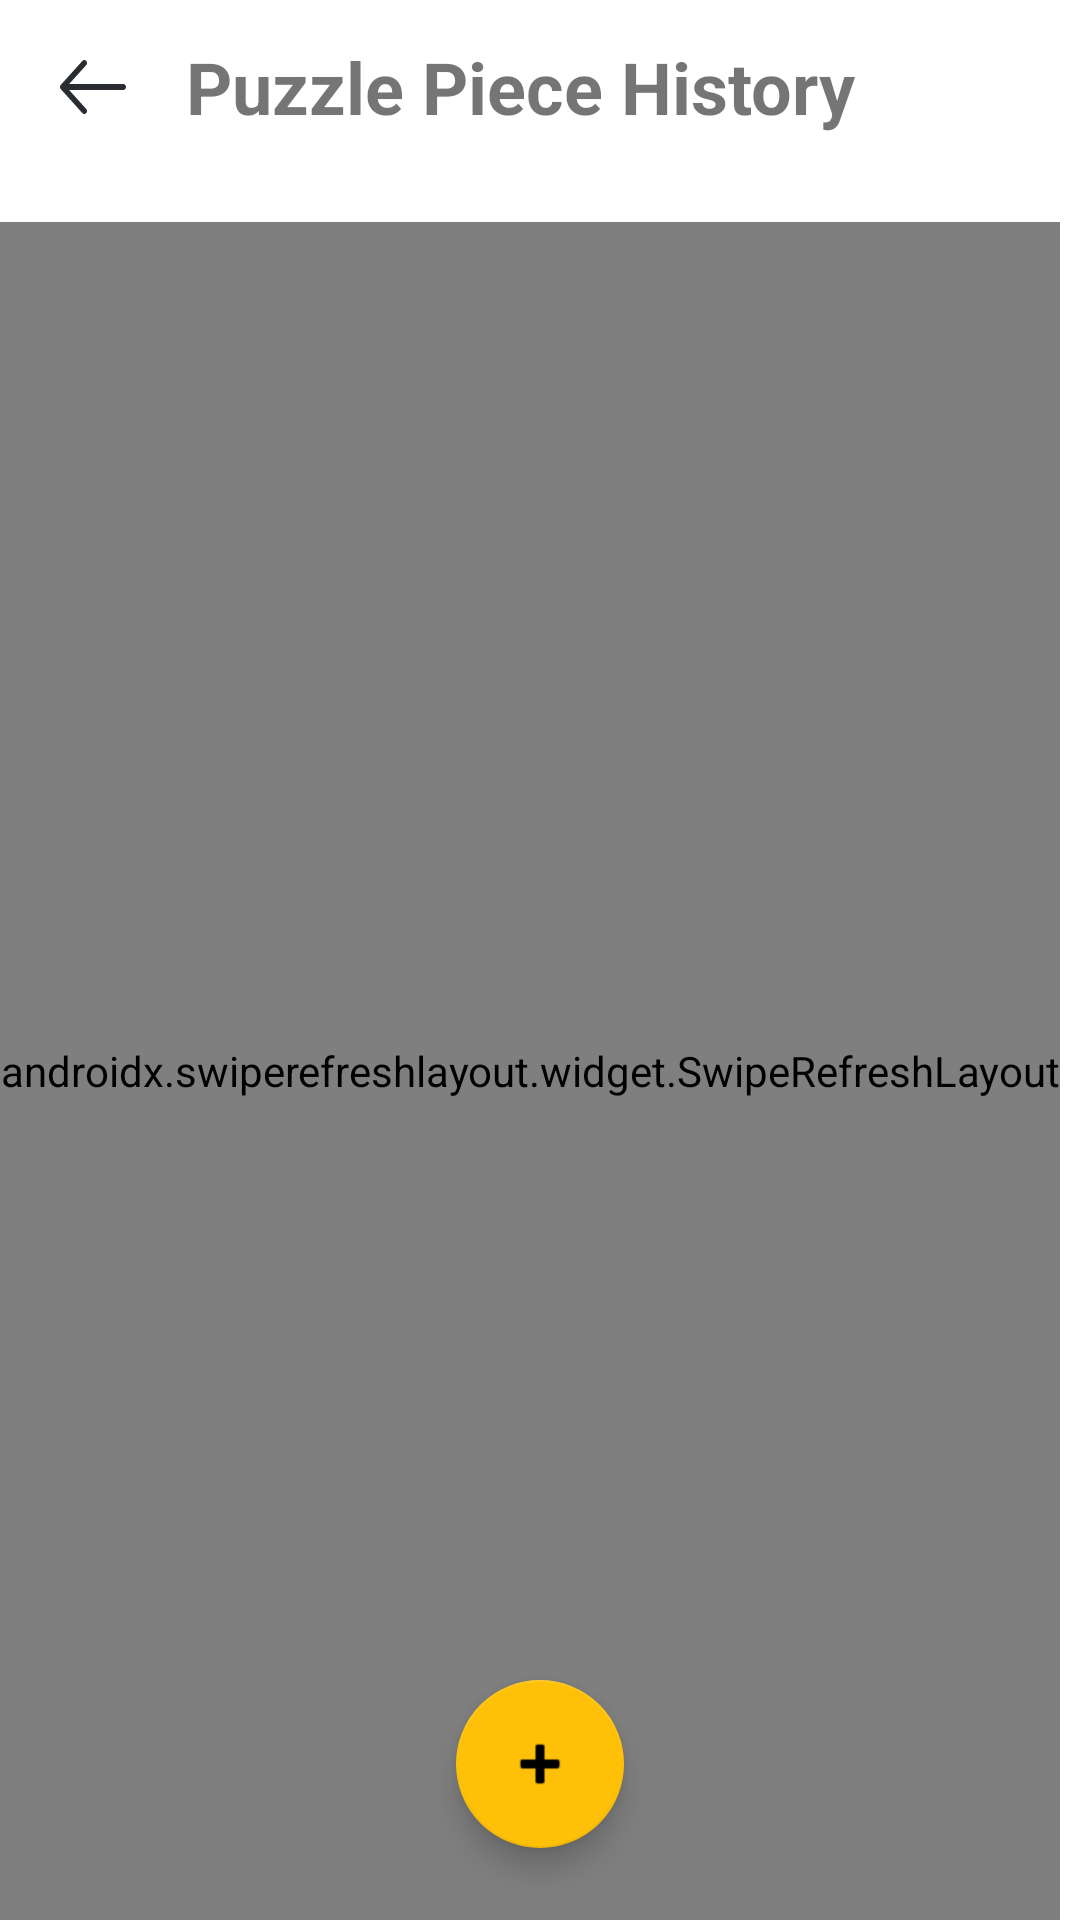

Here is an Android app screen rendered from its layout file. Give the layout XML and the strings, colors and styles it references.
<!-- AndroidManifest.xml: application theme Theme.KotlinChatter -->
<!-- res/layout/activity_puzzle_piece.xml -->
<?xml version="1.0" encoding="utf-8"?>
<androidx.constraintlayout.widget.ConstraintLayout xmlns:android="http://schemas.android.com/apk/res/android"
    xmlns:app="http://schemas.android.com/apk/res-auto"
    xmlns:tools="http://schemas.android.com/tools"
    android:layout_width="match_parent"
    android:layout_height="match_parent"
    tools:context=".PieceActivity">

    <LinearLayout
        android:id="@+id/linearLayout"
        android:layout_width="wrap_content"
        android:layout_height="wrap_content"
        android:layout_centerHorizontal="true"
        android:gravity="center"
        android:orientation="horizontal"
        android:padding="10dp"
        app:layout_constraintStart_toStartOf="parent"
        app:layout_constraintTop_toTopOf="parent">

        <ImageButton
            android:id="@+id/backArrowButton"
            android:layout_width="wrap_content"
            android:layout_height="wrap_content"
            android:background="@android:color/transparent"
            android:padding="10dp"
            app:layout_constraintEnd_toStartOf="@+id/puzzle_piece_history"
            app:layout_constraintStart_toStartOf="parent"
            app:srcCompat="@drawable/_icon_back_arrow" />

        <TextView
            android:id="@+id/puzzle_piece_history"
            android:layout_width="wrap_content"
            android:layout_height="wrap_content"
            android:paddingStart="10dp"
            android:text="@string/puzzle_piece_history"
            android:textSize="24sp"
            android:textStyle="bold"
            app:layout_constraintEnd_toEndOf="parent"
            app:layout_constraintTop_toTopOf="parent" />
    </LinearLayout>

    <ImageView
        android:id="@+id/emptyPieceImage"
        android:layout_width="wrap_content"
        android:layout_height="wrap_content"
        android:paddingHorizontal="10sp"
        android:paddingVertical="10sp"
        android:src="@drawable/empty_puzzle_piece"
        app:layout_constraintBottom_toBottomOf="parent"
        app:layout_constraintEnd_toEndOf="parent"
        app:layout_constraintStart_toStartOf="parent"
        app:layout_constraintTop_toTopOf="parent" />

    <ProgressBar
        android:id="@+id/progressBar3"
        style="?android:attr/progressBarStyle"
        android:layout_width="wrap_content"
        android:layout_height="wrap_content"
        app:layout_constraintBottom_toBottomOf="parent"
        app:layout_constraintEnd_toEndOf="parent"
        app:layout_constraintStart_toStartOf="parent"
        app:layout_constraintTop_toTopOf="parent" />

    <TextView
        android:id="@+id/defaultHistoryText"
        android:layout_width="wrap_content"
        android:layout_height="wrap_content"
        android:text="@string/defaultPieceHistory"
        android:textSize="18sp"
        android:textStyle="normal"
        app:layout_constraintEnd_toEndOf="parent"
        app:layout_constraintStart_toStartOf="parent"
        app:layout_constraintTop_toBottomOf="@+id/emptyPieceImage" />

    <com.google.android.material.floatingactionbutton.FloatingActionButton
        android:id="@+id/cameraButton"
        android:layout_width="wrap_content"
        android:layout_height="wrap_content"
        android:layout_marginBottom="24dp"
        android:clickable="true"
        app:backgroundTint="#FFC107"
        app:layout_constraintBottom_toBottomOf="parent"
        app:layout_constraintEnd_toEndOf="parent"
        app:layout_constraintStart_toStartOf="parent"
        app:srcCompat="@android:drawable/ic_input_add" />

    <androidx.swiperefreshlayout.widget.SwipeRefreshLayout
        android:id="@+id/refreshContainer"
        android:layout_width="wrap_content"
        android:layout_height="0dp"
        android:layout_marginTop="16dp"
        app:layout_constraintBottom_toBottomOf="parent"
        app:layout_constraintStart_toStartOf="parent"
        app:layout_constraintTop_toBottomOf="@+id/linearLayout"
        app:layout_constraintVertical_bias="0.0">

        <ListView
            android:id="@+id/pieceListView"
            android:layout_width="0dp"
            android:layout_height="0dp"
            android:divider="@android:color/transparent"
            android:dividerHeight="10.0sp"
            app:layout_constraintBottom_toBottomOf="parent"
            app:layout_constraintEnd_toEndOf="parent"
            app:layout_constraintStart_toStartOf="parent"
            app:layout_constraintTop_toTopOf="parent"/>
    </androidx.swiperefreshlayout.widget.SwipeRefreshLayout>
</androidx.constraintlayout.widget.ConstraintLayout>
<!-- resources referenced by this layout -->
<resources>
  <!-- drawable _icon_back_arrow (drawable) -->
  <vector xmlns:android="http://schemas.android.com/apk/res/android"
      android:width="22dp"
      android:height="18dp"
      android:viewportWidth="22"
      android:viewportHeight="18">
    <path
        android:pathData="M8.109,-0C8.335,-0 8.561,0.092 8.739,0.29C9.084,0.673 9.084,1.307 8.739,1.689L2.15,9.002L8.739,16.314C9.084,16.697 9.084,17.33 8.739,17.713C8.394,18.096 7.824,18.096 7.479,17.713L0.259,9.701C-0.086,9.318 -0.086,8.685 0.259,8.302L7.479,0.29C7.657,0.092 7.883,-0 8.109,-0Z"
        android:fillColor="#292D32"/>
    <path
        android:pathData="M1.09,8.012L21.108,8.012C21.596,8.012 22,8.461 22,9.002C22,9.543 21.596,9.992 21.108,9.992L1.09,9.992C0.603,9.992 0.198,9.543 0.198,9.002C0.198,8.461 0.603,8.012 1.09,8.012Z"
        android:fillColor="#292D32"/>
  </vector>
  <!-- drawable empty_puzzle_piece: png bitmap (drawable, 1950 bytes) -->
  <string name="defaultPieceHistory">No current puzzle piece entries</string>
  <string name="puzzle_piece_history">Puzzle Piece History</string>
  <style name="Theme.KotlinChatter" parent="Theme.MaterialComponents.DayNight.DarkActionBar">
          
          <item name="colorPrimary">#202731</item>
          <item name="colorPrimaryVariant">#455367</item>
          <item name="colorOnPrimary">@color/white</item>
          
          <item name="colorSecondary">@color/teal_200</item>
          <item name="colorSecondaryVariant">@color/teal_700</item>
          <item name="colorOnSecondary">@color/black</item>
          
          <item name="android:statusBarColor">?attr/colorPrimaryVariant</item>
          
      </style>
  <color name="white">#FFFFFFFF</color>
  <color name="teal_200">#FF03DAC5</color>
  <color name="teal_700">#FF018786</color>
  <color name="black">#FF000000</color>
</resources>
